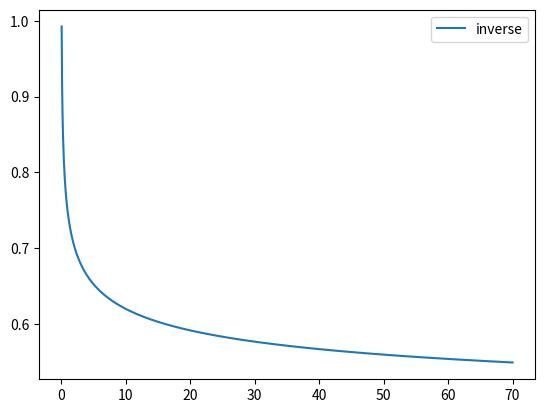

Recreate this plot in Python.
import numpy as np
import matplotlib.pyplot as plt



list = np.array(np.linspace(0,70,1000))

# plt.plot(list,1-pow(list/70,20) * (list<=70),label = 'best function with a = 70 and n = 30')
# plt.plot(list,np.exp(-pow(0.05*list,2)), label = 'gaussian')
plt.plot(list,(1/(pow(2*list,2*0.1)) + 1)/2.5, label = 'inverse')


plt.legend()
plt.savefig("gaussian.png")
plt.show()